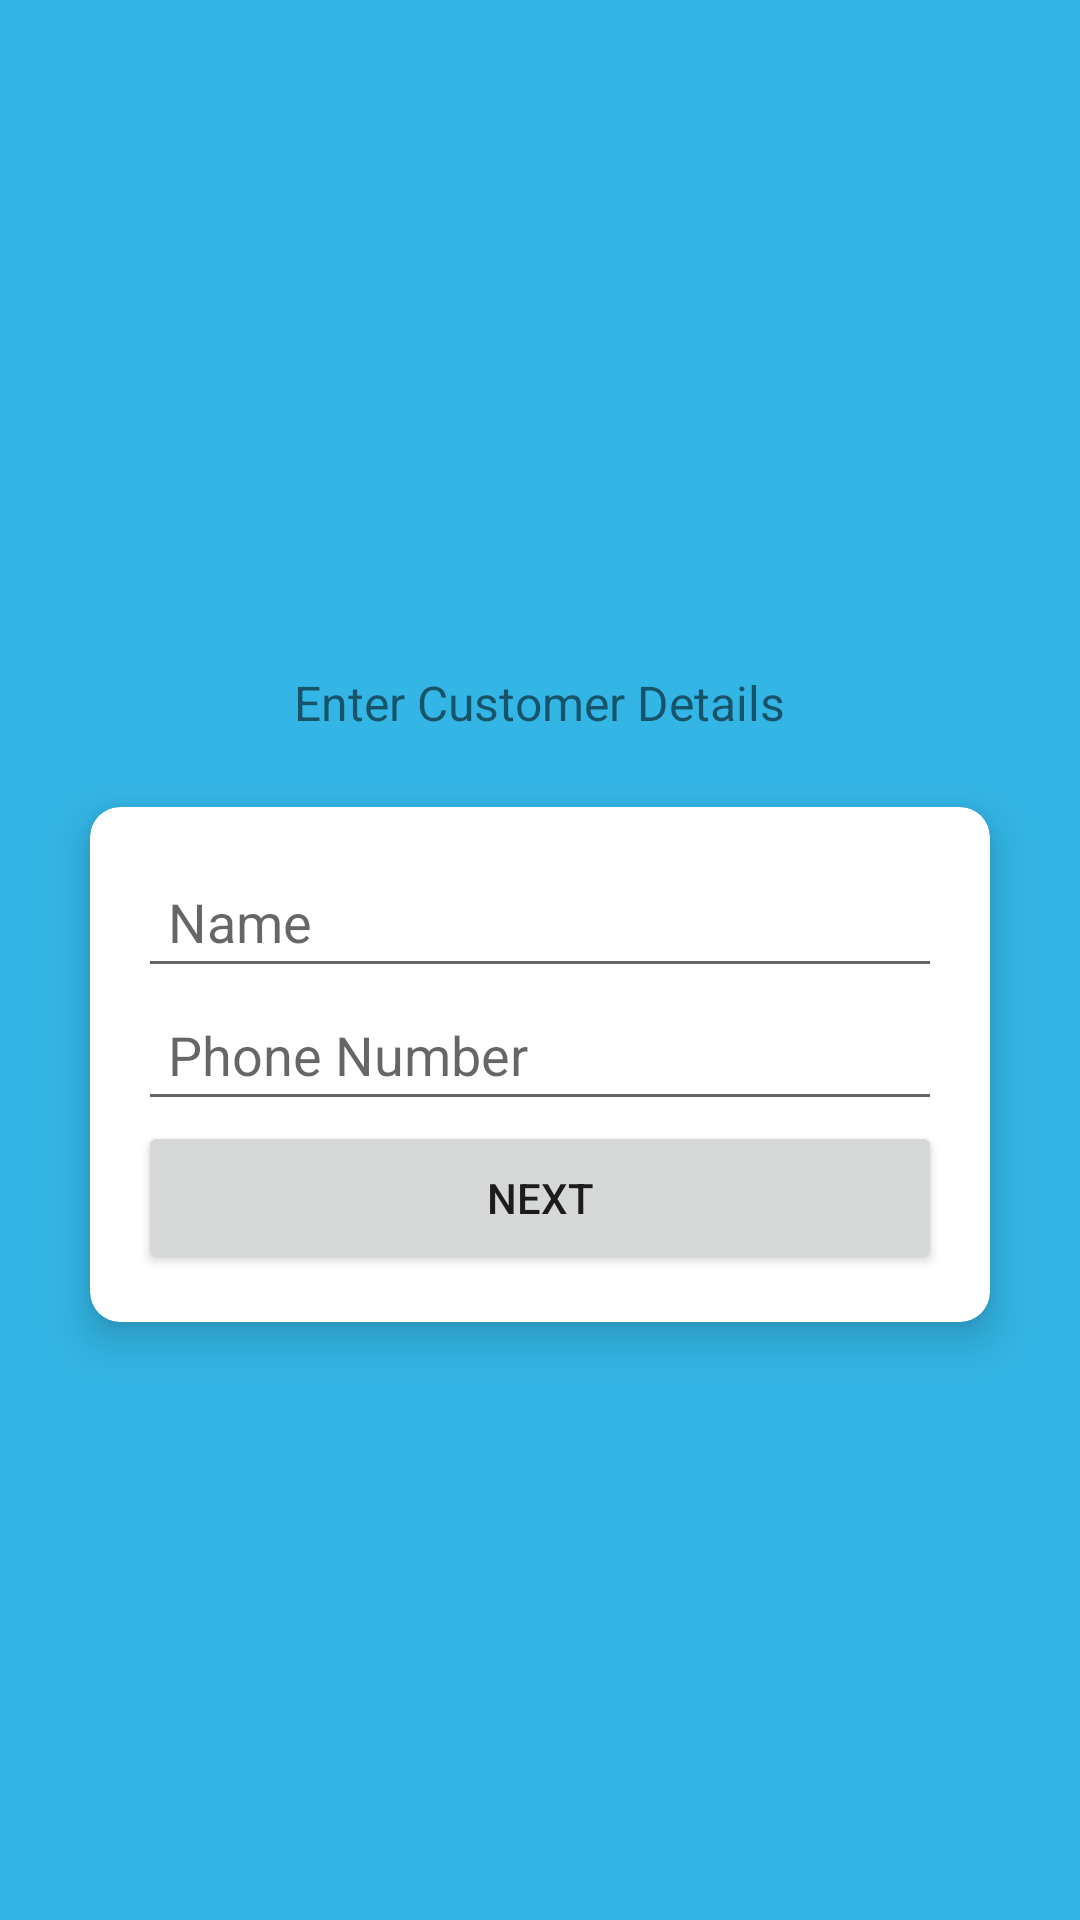

Produce the Android XML layout that renders to this screen, including the resource entries it uses.
<!-- AndroidManifest.xml: application theme Theme.SurveyAppGS -->
<!-- res/layout/activity_main.xml -->
<?xml version="1.0" encoding="utf-8"?>
<LinearLayout xmlns:android="http://schemas.android.com/apk/res/android"
    xmlns:app="http://schemas.android.com/apk/res-auto"
    xmlns:tools="http://schemas.android.com/tools"
    android:layout_width="match_parent"
    android:layout_height="match_parent"
    android:orientation="vertical"
    android:gravity="center"
    android:padding="10dp"
    android:background="@android:color/holo_blue_light"
    tools:context=".CompleteSurveyActivity">

    <TextView
        android:layout_width="wrap_content"
        android:layout_height="wrap_content"
        android:textAlignment="center"
        android:textSize="16sp"
        android:padding="24dp"
        android:text="@string/enter_customer_details_text" />

    <androidx.cardview.widget.CardView
        android:layout_width="match_parent"
        android:layout_height="wrap_content"
        android:layout_marginStart="20dp"
        android:layout_marginEnd="20dp"
        android:background="@android:color/white"
        app:cardCornerRadius="10dp"
        app:cardElevation="8dp">
        <LinearLayout
            android:layout_width="match_parent"
            android:layout_height="wrap_content"
            android:orientation="vertical"
            android:padding="16dp">

            <EditText
                android:id="@+id/name_edTx"
                android:layout_width="match_parent"
                android:layout_height="wrap_content"
                android:hint="@string/customer_name"
                android:padding="10dp"
                android:inputType="text"
                android:autofillHints="name" />

            <EditText
                android:id="@+id/phone_edTx"
                android:layout_width="match_parent"
                android:layout_height="wrap_content"
                android:hint="@string/phone_number"
                android:padding="10dp"
                android:autofillHints="Phone"
                android:inputType="phone" />

            <Button
                android:id="@+id/next_button_1"
                android:layout_width="match_parent"
                android:layout_height="wrap_content"
                android:padding="16dp"
                android:text="@string/next_button" />

        </LinearLayout>

    </androidx.cardview.widget.CardView>

</LinearLayout>
<!-- resources referenced by this layout -->
<resources>
  <string name="customer_name">Name</string>
  <string name="enter_customer_details_text">Enter Customer Details</string>
  <string name="next_button">Next</string>
  <string name="phone_number">Phone Number</string>
  <style name="Theme.SurveyAppGS" parent="Theme.MaterialComponents.DayNight.DarkActionBar">
          
          <item name="colorPrimary">@color/purple_500</item>
          <item name="colorPrimaryVariant">@color/purple_700</item>
          <item name="colorOnPrimary">@color/white</item>
          
          <item name="colorSecondary">@color/teal_200</item>
          <item name="colorSecondaryVariant">@color/teal_700</item>
          <item name="colorOnSecondary">@color/black</item>
          
          <item name="android:statusBarColor">?attr/colorPrimaryVariant</item>
          
      </style>
  <!-- not gathered from this repository: default colours our renderer supplied (Android Studio template values) -->
  <color name="purple_500">#FF6200EE</color>
  <color name="purple_700">#FF3700B3</color>
  <color name="teal_200">#FF03DAC5</color>
  <color name="teal_700">#FF018786</color>
  <color name="black">#FF000000</color>
  <color name="white">#FFFFFFFF</color>
</resources>
